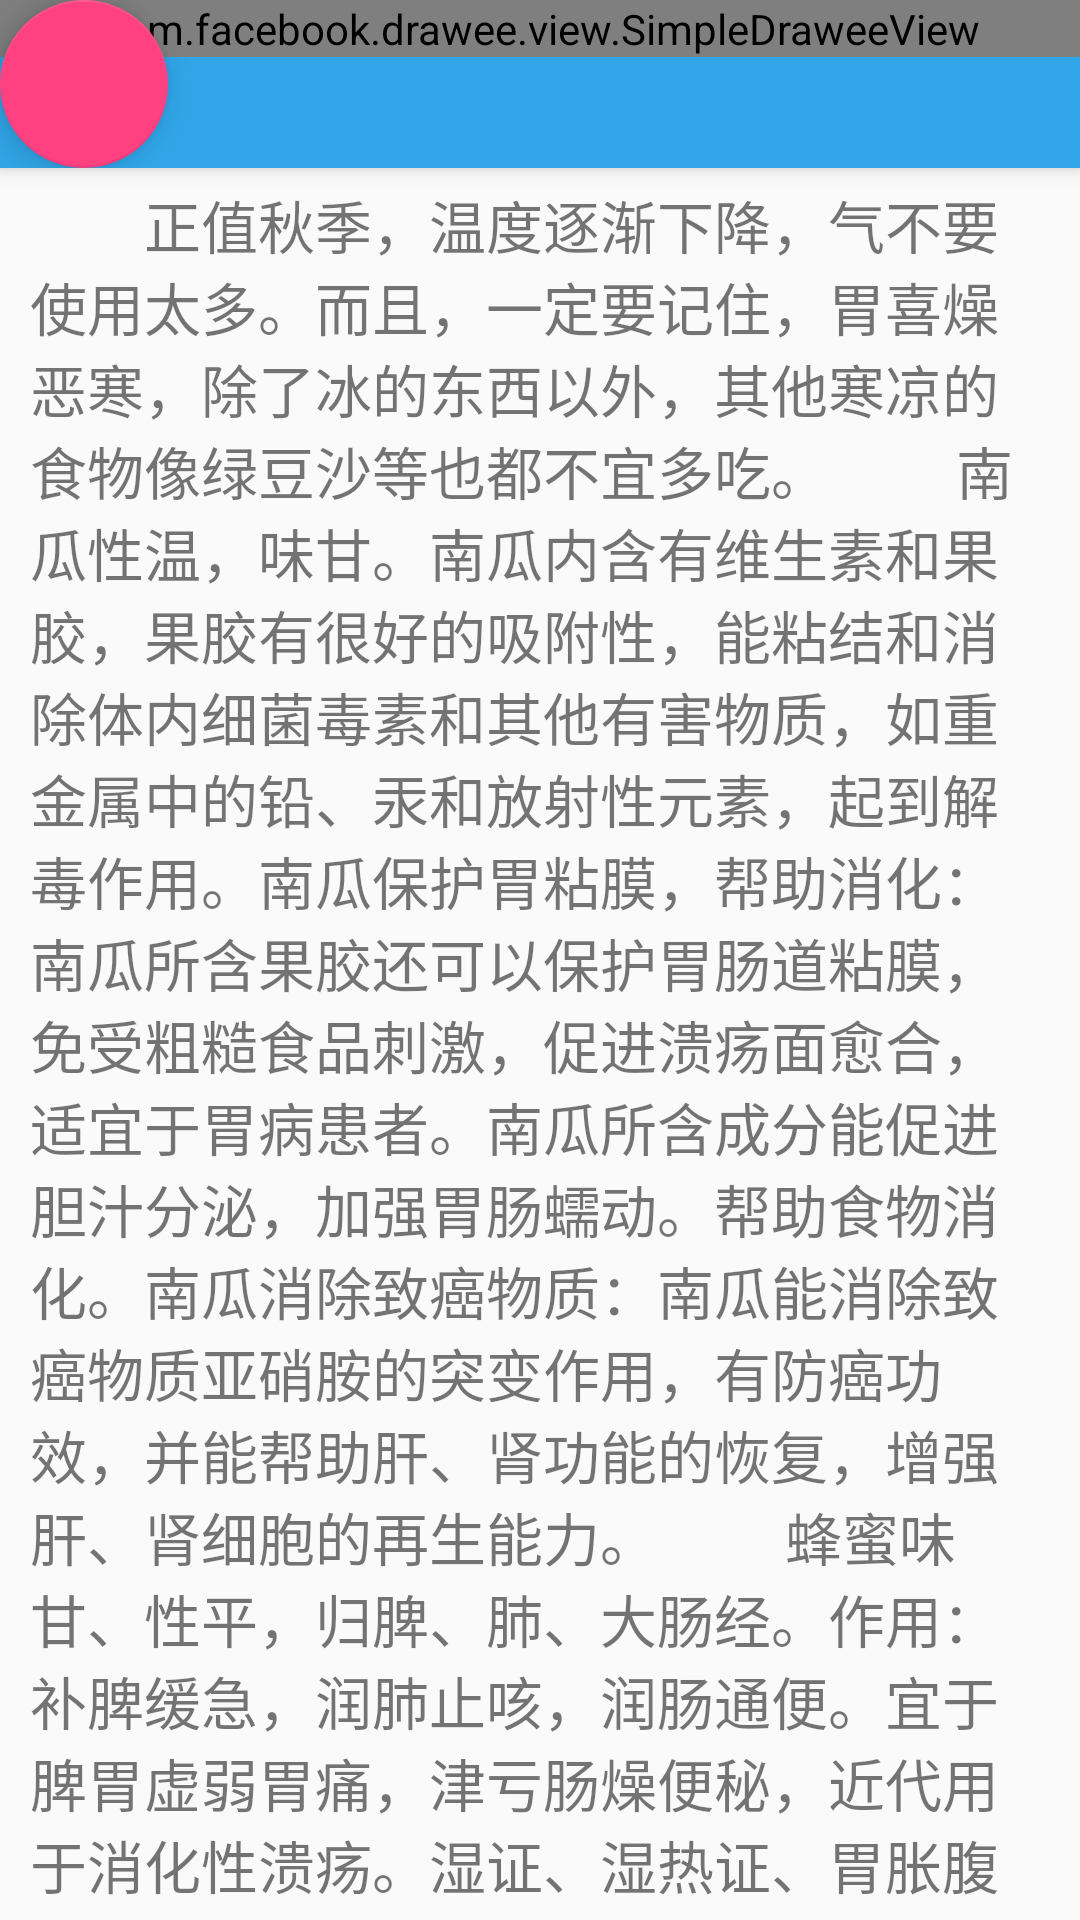

Here is an Android app screen rendered from its layout file. Give the layout XML and the strings, colors and styles it references.
<!-- AndroidManifest.xml: application theme AppTheme -->
<!-- res/layout/activity_food_detial.xml -->
<?xml version="1.0" encoding="utf-8"?>
<android.support.design.widget.CoordinatorLayout xmlns:android="http://schemas.android.com/apk/res/android"
    xmlns:app="http://schemas.android.com/apk/res-auto"
    android:layout_width="match_parent"
    android:layout_height="match_parent"
    android:fitsSystemWindows="true">

    <android.support.design.widget.AppBarLayout
        android:id="@+id/id_detial_appBar"
        android:layout_width="match_parent"
        android:layout_height="wrap_content"
        android:fitsSystemWindows="true">

        <android.support.design.widget.CollapsingToolbarLayout
            android:id="@+id/id_detial_toolBarLayout"
            android:layout_width="match_parent"
            android:layout_height="match_parent"
            android:fitsSystemWindows="true"
            app:contentScrim="@color/colorPrimary"
            app:layout_scrollFlags="scroll|exitUntilCollapsed">
            <android.support.design.widget.FloatingActionButton

                android:layout_width="wrap_content"
                android:layout_height="wrap_content" />

            <com.facebook.drawee.view.SimpleDraweeView
                android:id="@+id/id_detial_img_sd"
                android:layout_width="match_parent"
                android:layout_height="wrap_content"
                android:fitsSystemWindows="true"
                app:layout_collapseMode="parallax"
                app:layout_collapseParallaxMultiplier="0.7" />

            <android.support.v7.widget.Toolbar
                android:id="@+id/id_detial_toolBar"
                android:layout_width="match_parent"
                android:layout_height="?attr/actionBarSize"
                app:layout_collapseMode="pin">
                
                
                
            </android.support.v7.widget.Toolbar>


        </android.support.design.widget.CollapsingToolbarLayout>
    </android.support.design.widget.AppBarLayout>


    <android.support.v4.widget.NestedScrollView
        android:layout_width="match_parent"
        android:layout_height="wrap_content"
        android:paddingLeft="10dp"
        android:paddingRight="10dp"
        app:layout_behavior="@string/appbar_scrolling_view_behavior">


        <LinearLayout
            android:id="@+id/id_detial_contant_ll"
            android:layout_width="match_parent"
            android:layout_height="wrap_content"
            android:orientation="vertical">

            
            
            
            
            
            
            

            
            
            
            
            
            
            
            


            
            
            
            
            
            
            
            
            


            <TextView
                android:id="@+id/id_detial_contant_tv"
                android:layout_width="match_parent"
                android:layout_height="wrap_content"
                android:paddingTop="5dp"
                android:text="　　正值秋季，温度逐渐下降，气不要使用太多。而且，一定要记住，胃喜燥恶寒，除了冰的东西以外，其他寒凉的食物像绿豆沙等也都不宜多吃。 　　南瓜性温，味甘。南瓜内含有维生素和果胶，果胶有很好的吸附性，能粘结和消除体内细菌毒素和其他有害物质，如重金属中的铅、汞和放射性元素，起到解毒作用。南瓜保护胃粘膜，帮助消化：南瓜所含果胶还可以保护胃肠道粘膜，免受粗糙食品刺激，促进溃疡面愈合，适宜于胃病患者。南瓜所含成分能促进胆汁分泌，加强胃肠蠕动。帮助食物消化。南瓜消除致癌物质：南瓜能消除致癌物质亚硝胺的突变作用，有防癌功效，并能帮助肝、肾功能的恢复，增强肝、肾细胞的再生能力。 　　蜂蜜味甘、性平，归脾、肺、大肠经。作用：补脾缓急，润肺止咳，润肠通便。宜于脾胃虚弱胃痛，津亏肠燥便秘，近代用于消化性溃疡。湿证、湿热证、胃胀腹胀、呕吐、便稀者忌食；不宜与葱、莴苣同食。　　随着生活节奏的加快，我们的肠胃承担着重大的压力，往往会出现一些肠胃问题，为我们的健康带来一定的影响。上面的秋季养胃食物能够帮助我们养出一个健康的肠胃，为我们的肠胃贴身代言。"
                android:textSize="19sp"
                android:typeface="sans" />

        </LinearLayout>


    </android.support.v4.widget.NestedScrollView>
    <android.support.design.widget.FloatingActionButton
        android:layout_width="wrap_content"
        android:layout_height="wrap_content"
        app:borderWidth="0dp"
        app:layout_anchor="@id/id_detial_appBar"
        app:layout_anchorGravity="bottom|right|end"
        android:src="@android:drawable/btn_star"/>


    


</android.support.design.widget.CoordinatorLayout>
<!-- resources referenced by this layout -->
<resources>
  <color name="colorPrimary">#30A5E7</color>
  <string name="neededSource">所需材料:</string>
  <style name="MyToolBarStyle" parent="@style/ThemeOverlay.AppCompat.ActionBar">
          <item name="android:actionMenuTextColor">@android:color/white</item>
      </style>
  <style name="AppTheme" parent="BaseTheme" />
  <style name="BaseTheme" parent="Theme.AppCompat.Light.NoActionBar">
          
          <item name="colorPrimary">@color/colorPrimary</item>
          <item name="colorPrimaryDark">@color/colorPrimaryDark</item>
          <item name="colorAccent">@color/colorAccent</item>
          <item name="android:windowIsTranslucent">true</item>
          <item name="android:textColorPrimary">@android:color/white</item>
      </style>
  <color name="colorPrimaryDark">#30A5E7</color>
  <color name="colorAccent">#FF4081</color>
</resources>
